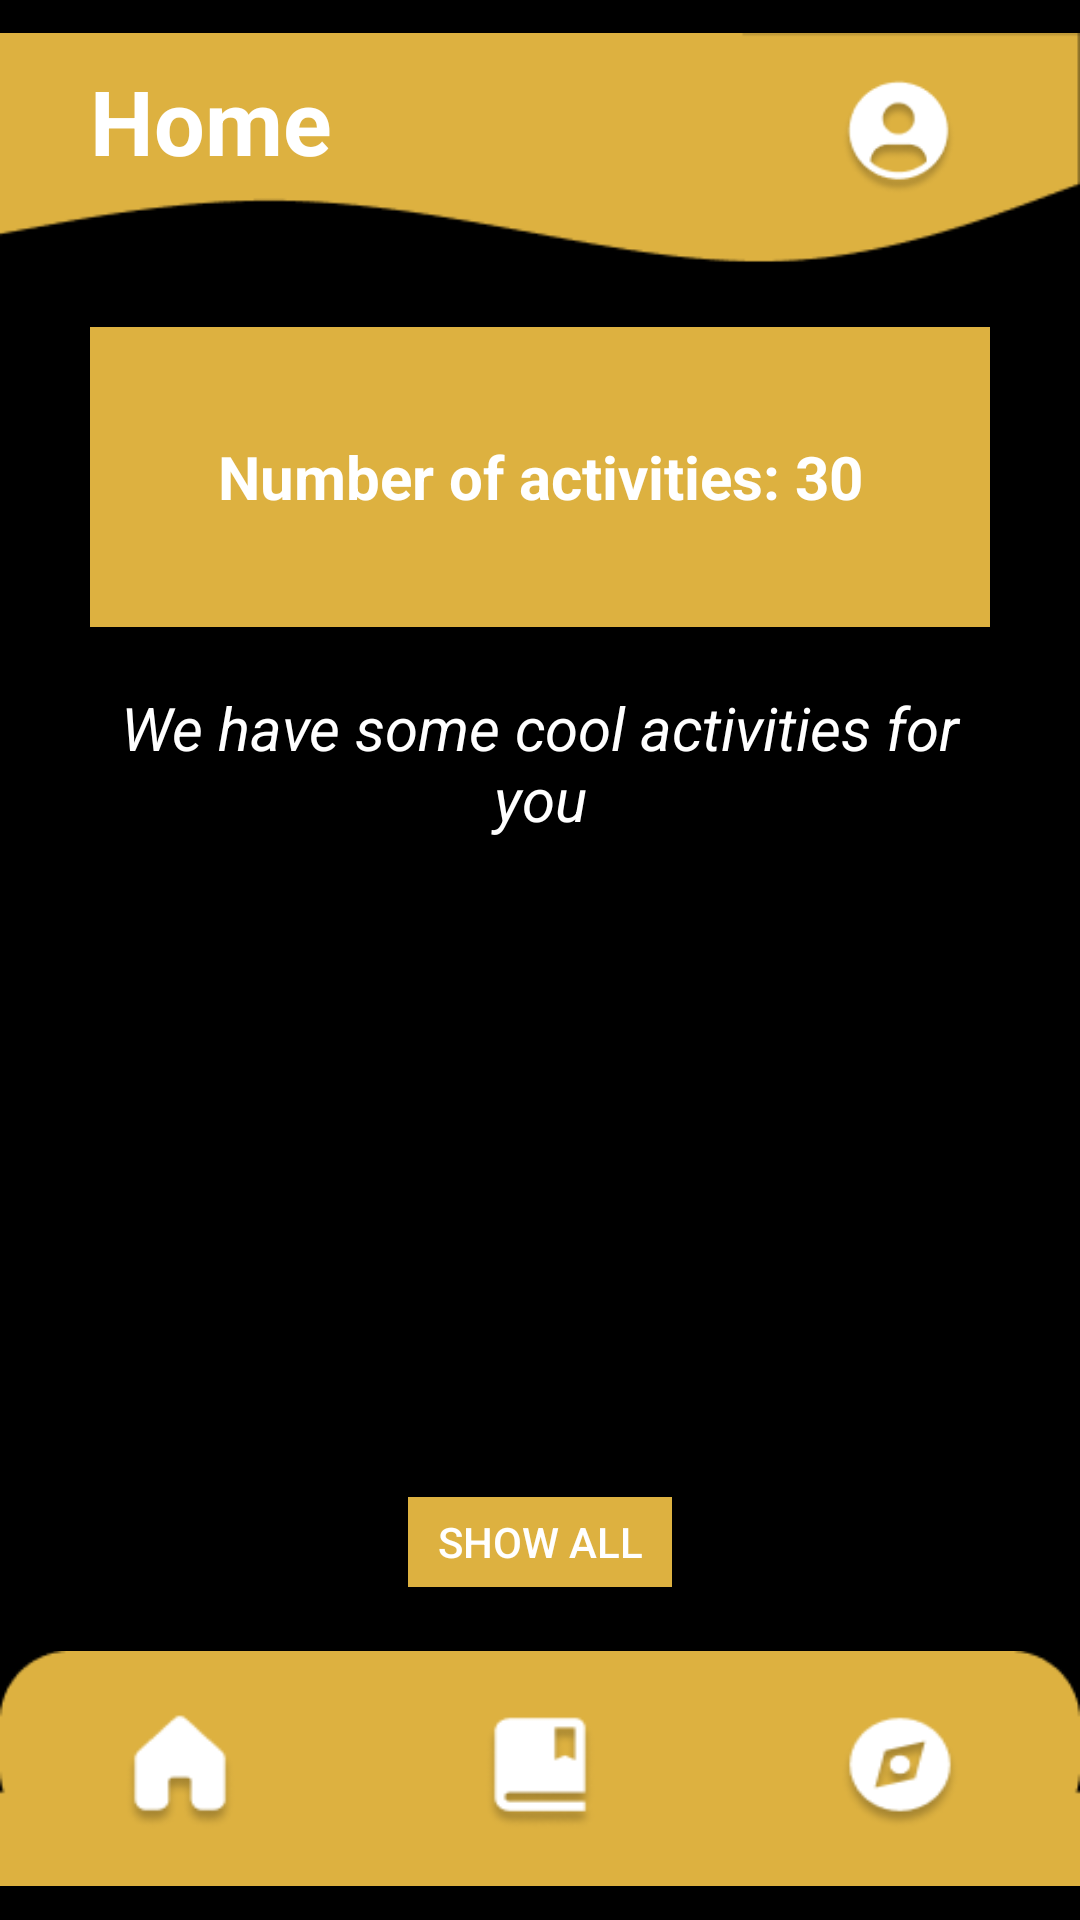

The Android layout XML behind this screen, and the referenced resources:
<!-- AndroidManifest.xml: application theme AppTheme -->
<!-- res/layout/activity_home.xml -->
<?xml version="1.0" encoding="utf-8"?>
<androidx.constraintlayout.widget.ConstraintLayout xmlns:android="http://schemas.android.com/apk/res/android"
    xmlns:app="http://schemas.android.com/apk/res-auto"
    xmlns:tools="http://schemas.android.com/tools"
    android:layout_width="match_parent"
    android:layout_height="match_parent"
    tools:context=".HomeActivity"
    android:background="#000">



    <ImageView
        android:id="@+id/menu_image"
        android:layout_width="wrap_content"
        android:layout_height="wrap_content"
        app:layout_constraintEnd_toEndOf="parent"
        app:layout_constraintStart_toStartOf="parent"
        app:layout_constraintTop_toTopOf="parent"
        app:srcCompat="@drawable/menu_image" />



    <ImageView
        android:id="@+id/footer_image"
        android:layout_width="wrap_content"
        android:layout_height="wrap_content"
        app:layout_constraintBottom_toBottomOf="parent"
        app:layout_constraintEnd_toEndOf="parent"
        app:layout_constraintStart_toStartOf="parent"
        app:srcCompat="@drawable/footer_image" />

    <ImageButton
        android:id="@+id/login_icon_button"
        android:layout_width="40dp"
        android:layout_height="40dp"
        android:layout_marginTop="25dp"
        android:layout_marginEnd="40dp"
        android:layout_marginRight="40dp"
        android:background="@drawable/login_icon"
        app:layout_constraintEnd_toEndOf="parent"
        app:layout_constraintTop_toTopOf="parent" />

    <TextView
        android:id="@+id/title_maps"
        android:layout_width="wrap_content"
        android:layout_height="wrap_content"
        android:layout_marginStart="30dp"
        android:layout_marginLeft="30dp"
        android:layout_marginTop="20dp"
        android:text="Home"
        android:textColor="#FFF"
        android:textSize="30dp"
        android:textStyle="bold"
        app:layout_constraintStart_toStartOf="parent"
        app:layout_constraintTop_toTopOf="parent" />

    <ImageButton
        android:id="@+id/imageButton2"
        android:layout_width="40dp"
        android:layout_height="40dp"
        android:background="@drawable/about_icon"
        app:layout_constraintBottom_toBottomOf="parent"
        app:layout_constraintEnd_toStartOf="@+id/imageButton4"
        app:layout_constraintStart_toEndOf="@+id/imageButton3"
        app:layout_constraintTop_toTopOf="@+id/footer_image" />

    <ImageButton
        android:id="@+id/imageButton3"
        android:layout_width="40dp"
        android:layout_height="40dp"
        android:layout_marginStart="40dp"
        android:layout_marginLeft="40dp"
        android:background="@drawable/home_icon"
        app:layout_constraintBottom_toBottomOf="@+id/footer_image"
        app:layout_constraintStart_toStartOf="@+id/footer_image"
        app:layout_constraintTop_toTopOf="@+id/footer_image" />


    <ImageButton
        android:id="@+id/imageButton4"
        android:layout_width="40dp"
        android:layout_height="40dp"
        android:layout_marginEnd="40dp"
        android:layout_marginRight="40dp"
        android:background="@drawable/explore_icon"
        app:layout_constraintBottom_toBottomOf="parent"
        app:layout_constraintEnd_toEndOf="@+id/footer_image"
        app:layout_constraintTop_toTopOf="@+id/footer_image" />

    <TextView
        android:id="@+id/numberOfActivities"
        android:layout_width="match_parent"
        android:layout_height="100dp"
        android:layout_marginStart="30dp"
        android:layout_marginLeft="30dp"
        android:layout_marginTop="10dp"
        android:layout_marginEnd="30dp"
        android:layout_marginRight="30dp"
        android:text="Number of activities: 30"
        android:textStyle="bold"
        android:textColor="#FFF"
        android:textSize="20dp"
        android:gravity="center"
        android:background="#DDB140"
        app:layout_constraintEnd_toEndOf="parent"
        app:layout_constraintStart_toStartOf="parent"
        app:layout_constraintTop_toBottomOf="@+id/menu_image" />

    <TextView
        android:id="@+id/enjoyWithUs"
        android:layout_width="match_parent"
        android:layout_height="wrap_content"
        android:layout_marginStart="30dp"
        android:layout_marginLeft="30dp"
        android:layout_marginTop="20dp"
        android:layout_marginEnd="30dp"
        android:layout_marginRight="30dp"
        android:textStyle="italic"
        android:gravity="center"
        android:text="We have some cool activities for you"
        android:textColor="#FFF"
        android:textSize="20dp"
        app:layout_constraintEnd_toEndOf="parent"
        app:layout_constraintStart_toStartOf="parent"
        app:layout_constraintTop_toBottomOf="@+id/numberOfActivities" />



    <Button
        android:id="@+id/showAll"
        android:layout_width="wrap_content"
        android:layout_height="30dp"
        android:layout_marginBottom="10dp"
        android:background="#DDB140"
        android:text="Show All"
        android:textColor="#FFF"
        app:layout_constraintBottom_toTopOf="@+id/footer_image"
        app:layout_constraintEnd_toEndOf="parent"
        app:layout_constraintStart_toStartOf="parent" />

    <androidx.recyclerview.widget.RecyclerView
        android:id="@+id/recyclerHome"
        android:layout_width="match_parent"
        android:layout_height="280dp"
        android:layout_marginTop="50dp"
        app:layout_constraintBottom_toTopOf="@+id/showAll"
        app:layout_constraintEnd_toEndOf="parent"
        app:layout_constraintStart_toStartOf="parent"
        app:layout_constraintTop_toBottomOf="@+id/enjoyWithUs" />


</androidx.constraintlayout.widget.ConstraintLayout>
<!-- resources referenced by this layout -->
<resources>
  <!-- drawable about_icon: png bitmap (drawable, 1850 bytes) -->
  <!-- drawable explore_icon: png bitmap (drawable, 2481 bytes) -->
  <!-- drawable footer_image: png bitmap (drawable, 1066 bytes) -->
  <!-- drawable home_icon: png bitmap (drawable, 1730 bytes) -->
  <!-- drawable login_icon: png bitmap (drawable, 3193 bytes) -->
  <!-- drawable menu_image: png bitmap (drawable, 1432 bytes) -->
  <style name="AppTheme" parent="Theme.AppCompat.Light.NoActionBar">
          
          <item name="colorPrimary">@color/colorPrimary</item>
          <item name="colorPrimaryDark">@color/colorPrimaryDark</item>
          <item name="colorAccent">@color/colorAccent</item>
          <item name="android:textColorHint">@color/colorMuted</item>
      </style>
  <color name="colorPrimary">#6200EE</color>
  <color name="colorPrimaryDark">#3700B3</color>
  <color name="colorAccent">#03DAC5</color>
  <color name="colorMuted">#696969</color>
</resources>
